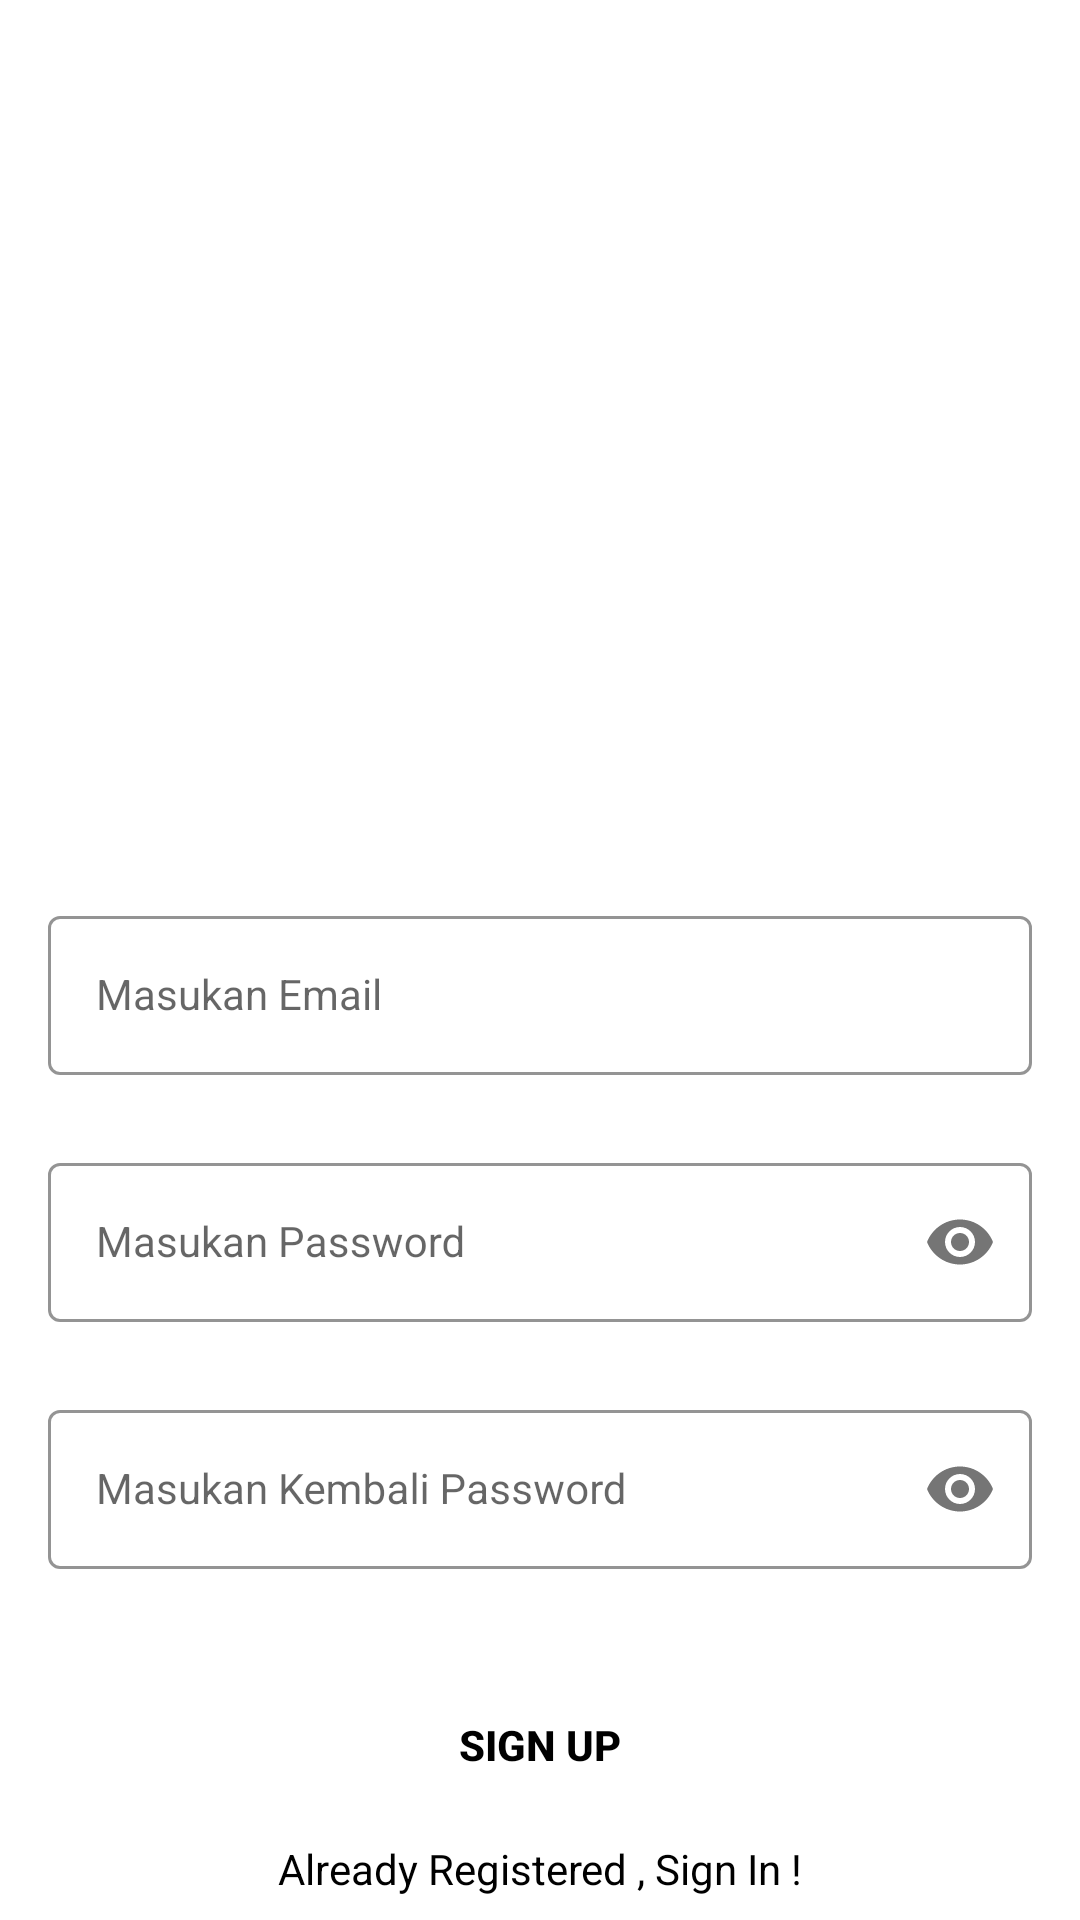

This screen was rendered from an Android layout file. Write that file and the resources it references.
<!-- AndroidManifest.xml: application theme Theme.LoginAndSignUp -->
<!-- res/layout/activity_sign_up.xml -->
<?xml version="1.0" encoding="utf-8"?>
<androidx.constraintlayout.widget.ConstraintLayout xmlns:android="http://schemas.android.com/apk/res/android"
    xmlns:app="http://schemas.android.com/apk/res-auto"
    xmlns:tools="http://schemas.android.com/tools"
    android:layout_width="match_parent"
    android:layout_height="match_parent"
    android:background="@drawable/signup_screen"
    tools:context=".SignUpActivity">


    <com.google.android.material.textfield.TextInputLayout
        android:id="@+id/emailLayout"
        style="@style/LoginTextInputOuterFieldStyle"
        android:layout_width="match_parent"
        android:layout_height="wrap_content"
        android:layout_marginHorizontal="16dp"
        android:layout_marginTop="300dp"
        app:boxStrokeColor="@color/yellow"
        app:hintTextColor="@color/yellow"
        app:layout_constraintEnd_toEndOf="parent"
        app:layout_constraintHorizontal_bias="0.5"
        app:layout_constraintStart_toStartOf="parent"
        app:layout_constraintTop_toTopOf="parent">

        <com.google.android.material.textfield.TextInputEditText
            android:id="@+id/emailEt"
            style="@style/LoginTextInputInnerFieldStyle"
            android:layout_width="match_parent"
            android:layout_height="wrap_content"
            android:hint="Masukan Email"
            android:inputType="textEmailAddress" />
    </com.google.android.material.textfield.TextInputLayout>

    <com.google.android.material.textfield.TextInputLayout
        android:id="@+id/passwordLayout"
        style="@style/LoginTextInputOuterFieldStyle"
        android:layout_width="match_parent"
        android:layout_height="wrap_content"
        android:layout_marginHorizontal="16dp"
        android:layout_marginTop="24dp"
        app:boxStrokeColor="@color/yellow"
        app:hintTextColor="@color/yellow"
        app:layout_constraintEnd_toEndOf="parent"
        app:layout_constraintHorizontal_bias="0.5"
        app:layout_constraintStart_toStartOf="parent"
        app:layout_constraintTop_toBottomOf="@id/emailLayout"
        app:passwordToggleEnabled="true">

        <com.google.android.material.textfield.TextInputEditText
            android:id="@+id/passET"
            style="@style/LoginTextInputInnerFieldStyle"
            android:layout_width="match_parent"
            android:layout_height="wrap_content"
            android:hint="Masukan Password"
            android:inputType="textPassword" />
    </com.google.android.material.textfield.TextInputLayout>

    <com.google.android.material.textfield.TextInputLayout
        android:id="@+id/confirmPasswordLayout"
        style="@style/LoginTextInputOuterFieldStyle"
        android:layout_width="match_parent"
        android:layout_height="wrap_content"
        android:layout_marginHorizontal="16dp"
        android:layout_marginTop="24dp"
        app:boxStrokeColor="@color/yellow"
        app:hintTextColor="@color/yellow"
        app:layout_constraintEnd_toEndOf="parent"
        app:layout_constraintHorizontal_bias="0.5"
        app:layout_constraintStart_toStartOf="parent"
        app:layout_constraintTop_toBottomOf="@id/passwordLayout"
        app:passwordToggleEnabled="true">

        <com.google.android.material.textfield.TextInputEditText
            android:id="@+id/confirmPassEt"
            style="@style/LoginTextInputInnerFieldStyle"
            android:layout_width="match_parent"
            android:layout_height="wrap_content"
            android:hint="Masukan Kembali Password"
            android:inputType="textPassword" />
    </com.google.android.material.textfield.TextInputLayout>

    <androidx.appcompat.widget.AppCompatButton
        android:id="@+id/button"
        android:layout_width="0dp"
        android:layout_height="wrap_content"
        android:layout_marginHorizontal="16dp"
        android:background="@color/yellow"
        android:text="Sign Up"
        android:textColor="@color/black"
        android:textStyle="bold"
        app:layout_constraintBottom_toBottomOf="parent"
        app:layout_constraintEnd_toEndOf="parent"
        app:layout_constraintHorizontal_bias="0.5"
        app:layout_constraintStart_toStartOf="parent"
        app:layout_constraintTop_toBottomOf="@+id/confirmPasswordLayout" />
    <TextView
        android:id="@+id/textView"
        android:layout_width="wrap_content"
        android:layout_height="wrap_content"
        android:textColor="@color/black"
        android:text="Already Registered , Sign In !"
        app:layout_constraintBottom_toBottomOf="parent"
        app:layout_constraintEnd_toEndOf="parent"
        app:layout_constraintHorizontal_bias="0.5"
        app:layout_constraintStart_toStartOf="parent"
        app:layout_constraintTop_toBottomOf="@+id/button" />
</androidx.constraintlayout.widget.ConstraintLayout>
<!-- resources referenced by this layout -->
<resources>
  <style name="LoginTextInputInnerFieldStyle" parent="Widget.MaterialComponents.TextInputLayout.OutlinedBox">
          <item name="android:layout_width">match_parent</item>
          <item name="android:layout_height">wrap_content</item>
          <item name="android:textColor">@color/black</item>
          <item name="android:textColorHint">@color/black</item>
          <item name="android:maxLines">1</item>
          <item name="android:textSize">14sp</item>
          <item name="android:singleLine">true</item>
      </style>
  <style name="LoginTextInputOuterFieldStyle" parent="Widget.MaterialComponents.TextInputLayout.OutlinedBox">
          <item name="android:layout_width">match_parent</item>
          <item name="android:layout_height">wrap_content</item>
          <item name="android:layout_marginTop">15dp</item>
          <item name="android:layout_marginBottom">15dp</item>
      </style>
  <style name="Theme.LoginAndSignUp" parent="Theme.MaterialComponents.DayNight.NoActionBar">
          
          <item name="colorPrimary">@color/purple_500</item>
          <item name="colorPrimaryVariant">@color/purple_700</item>
          <item name="colorOnPrimary">@color/white</item>
          
          <item name="colorSecondary">@color/teal_200</item>
          <item name="colorSecondaryVariant">@color/teal_700</item>
          <item name="colorOnSecondary">@color/black</item>
          
          <item name="android:statusBarColor" tools:targetApi="l">@color/yellow</item>
          
      </style>
  <!-- not gathered from this repository: default colours our renderer supplied (Android Studio template values) -->
  <color name="purple_500">#FF6200EE</color>
  <color name="purple_700">#FF3700B3</color>
  <color name="teal_200">#FF03DAC5</color>
  <color name="teal_700">#FF018786</color>
  <color name="black">#FF000000</color>
  <color name="white">#FFFFFFFF</color>
</resources>
